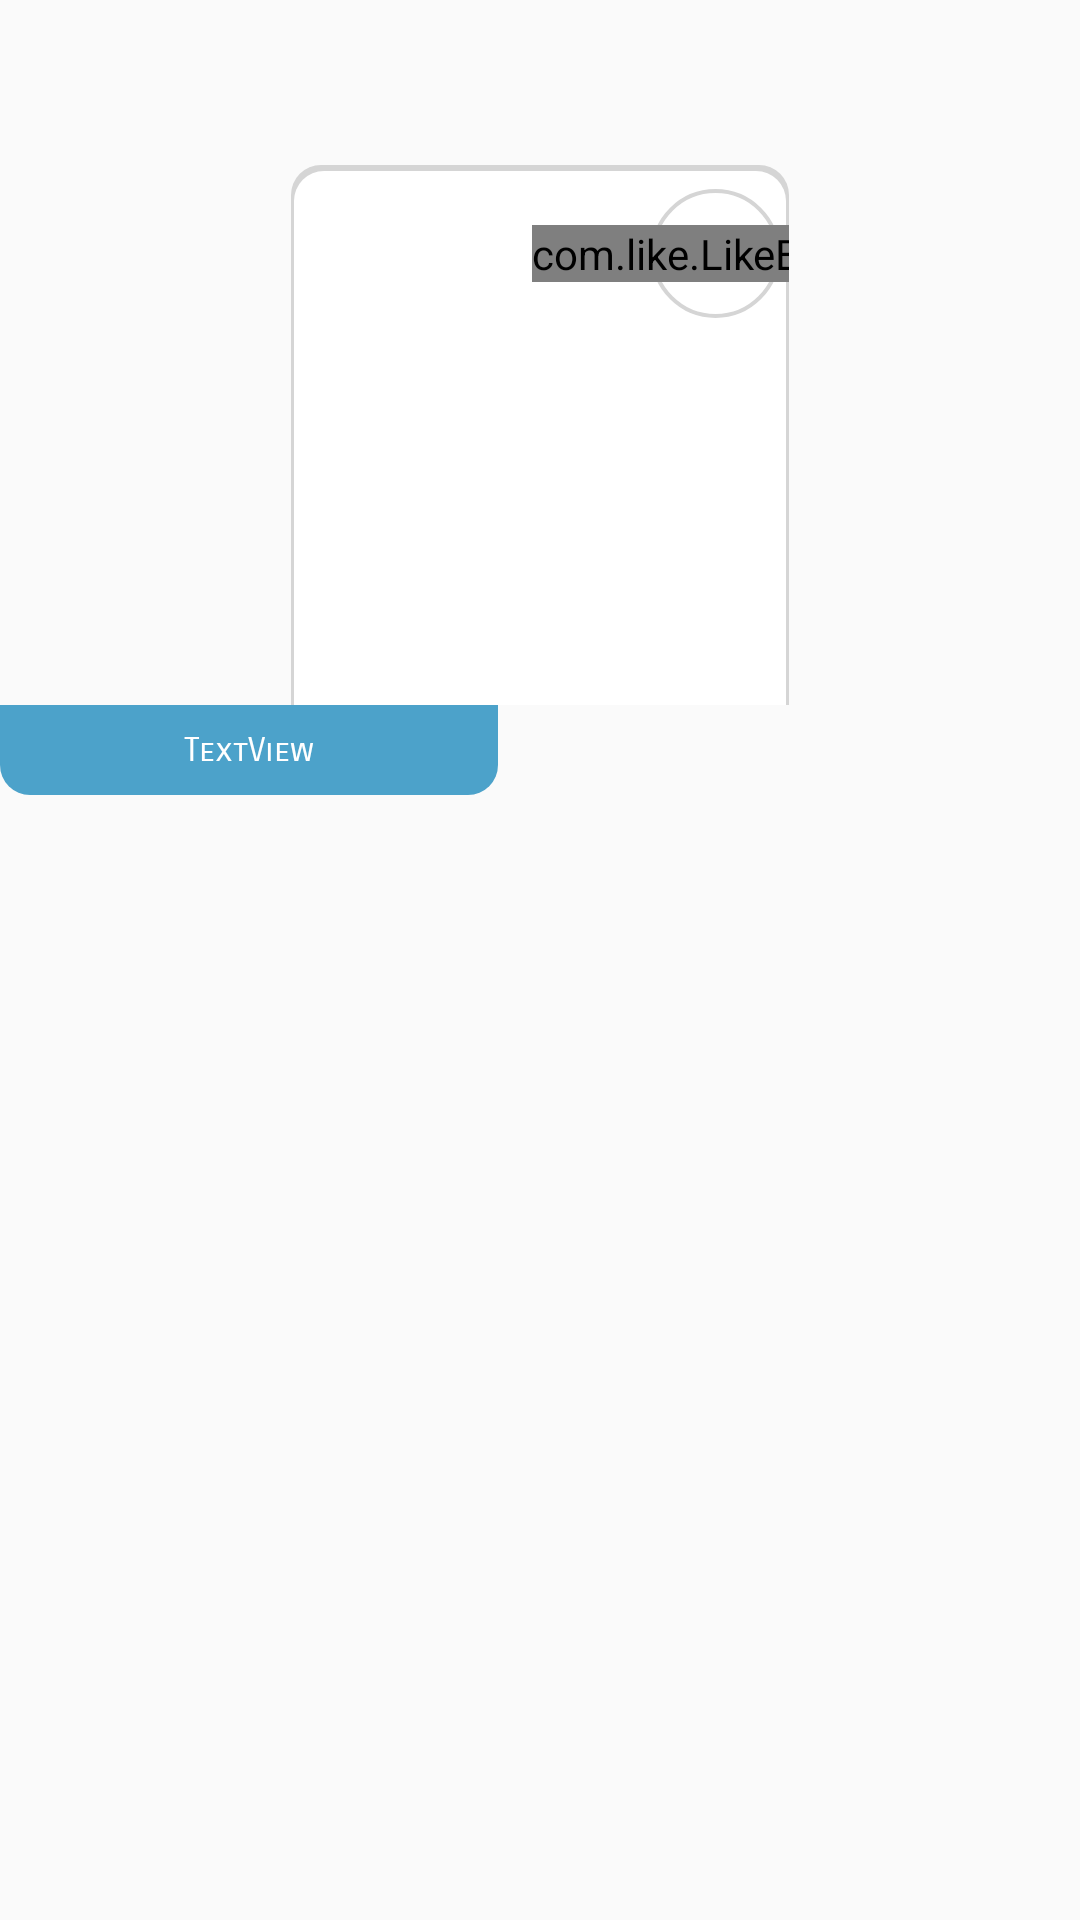

This screen was rendered from an Android layout file. Write that file and the resources it references.
<!-- AndroidManifest.xml: application theme Theme.ImportMAG -->
<!-- res/layout/recycler_productos_destacados.xml -->
<?xml version="1.0" encoding="utf-8"?>
<androidx.constraintlayout.widget.ConstraintLayout xmlns:android="http://schemas.android.com/apk/res/android"
    xmlns:app="http://schemas.android.com/apk/res-auto"
    xmlns:tools="http://schemas.android.com/tools"
    android:layout_width="wrap_content"
    android:layout_height="wrap_content"
    android:layout_marginStart="16dp"
    android:layout_marginEnd="16dp">

     <androidx.constraintlayout.widget.ConstraintLayout
        android:id="@+id/clpr"
        android:layout_width="wrap_content"
        android:layout_height="wrap_content"
        app:layout_constraintBottom_toBottomOf="parent"
        app:layout_constraintEnd_toEndOf="parent"
        app:layout_constraintStart_toStartOf="parent"
        app:layout_constraintTop_toTopOf="parent"
        app:layout_constraintVertical_bias="0.1">

         <TextView
             android:id="@+id/txtGuia"
             android:layout_width="166dp"
             android:layout_height="180dp"
             android:background="@drawable/shadowimages"
             android:layout_marginTop="10dp"
             android:shadowRadius="50"
             android:shadowColor="@color/negro"
             app:layout_constraintEnd_toEndOf="parent"
             app:layout_constraintHorizontal_bias="1.0"
             app:layout_constraintStart_toStartOf="parent"
             app:layout_constraintTop_toTopOf="parent"></TextView>

         <ImageView
             android:id="@+id/imgProdsTodos"
             android:layout_width="160dp"
             android:layout_height="160dp"
             android:layout_marginStart="2dp"
             android:layout_marginTop="8dp"
             android:layout_marginEnd="2dp"
             app:layout_constraintEnd_toEndOf="parent"
             app:layout_constraintStart_toStartOf="@+id/txtGuia"
             app:layout_constraintTop_toTopOf="@+id/txtGuia" />

         <ImageView
             android:id="@+id/imageView7"
             android:layout_width="43dp"
             android:layout_height="43dp"
             android:src="@drawable/circulo_forma"
             app:layout_constraintEnd_toEndOf="@+id/imgProdsTodos"
             app:layout_constraintTop_toTopOf="@+id/imgProdsTodos" />

         <com.like.LikeButton
             android:id="@+id/btn_like"
             android:layout_width="wrap_content"
             android:layout_height="wrap_content"
             app:icon_size="30dp"
             app:circle_end_color="@color/grisoscuro"
             app:circle_start_color="@color/grey_font"
             app:dots_primary_color="@color/grisoscuro"
             app:dots_secondary_color="@color/grey_font"
             app:like_drawable="@drawable/ic_favorito_off"
             app:unlike_drawable="@drawable/ic_iconcorazon"

             app:layout_constraintBottom_toBottomOf="@+id/imageView7"
             app:layout_constraintEnd_toEndOf="@+id/imageView7"
             app:layout_constraintStart_toStartOf="@+id/imageView7"
             app:layout_constraintTop_toTopOf="@+id/imageView7" />


    </androidx.constraintlayout.widget.ConstraintLayout>

    <TextView
        android:id="@+id/txt_NombreProducto"
        android:layout_width="166dp"
        android:layout_height="30dp"
        android:background="@drawable/shadow"
        android:fontFamily="sans-serif-smallcaps"
        android:gravity="center"
        android:text="TextView"
        android:paddingRight="5dp"
        android:paddingLeft="5dp"
        android:textAlignment="center"
        android:textColor="@color/white"
        android:textSize="11dp"
        app:layout_constraintBottom_toBottomOf="parent"
        app:layout_constraintEnd_toEndOf="parent"
        app:layout_constraintHorizontal_bias="0.0"
        app:layout_constraintStart_toStartOf="parent"
        app:layout_constraintTop_toBottomOf="@+id/clpr"
        app:layout_constraintVertical_bias="0.0" />

</androidx.constraintlayout.widget.ConstraintLayout>
<!-- resources referenced by this layout -->
<resources>
  <color name="grisoscuro">#272626</color>
  <color name="negro">#000000</color>
  <color name="white">#FFFFFF</color>
  <!-- drawable circulo_forma (drawable) -->
  <?xml version="1.0" encoding="utf-8"?>
  <shape xmlns:android="http://schemas.android.com/apk/res/android"
      android:shape="oval">
      <solid android:color="@color/white"></solid>
      <stroke android:color="@color/reacoff"
          android:width="1.2dp">
  
      </stroke>
  
  </shape>
  <!-- drawable ic_favorito_off (drawable) -->
  <vector android:height="24dp" android:tint="@color/griscsliders"
      android:viewportHeight="24" android:viewportWidth="24"
      android:width="24dp" xmlns:android="http://schemas.android.com/apk/res/android">
      <path android:fillColor="@android:color/white" android:pathData="M12,21.35l-1.45,-1.32C5.4,15.36 2,12.28 2,8.5 2,5.42 4.42,3 7.5,3c1.74,0 3.41,0.81 4.5,2.09C13.09,3.81 14.76,3 16.5,3 19.58,3 22,5.42 22,8.5c0,3.78 -3.4,6.86 -8.55,11.54L12,21.35z"/>
  </vector>
  <!-- drawable ic_iconcorazon (drawable) -->
  <vector android:height="24dp" android:tint="@color/reacoff"
      android:viewportHeight="24" android:viewportWidth="24"
      android:width="24dp" xmlns:android="http://schemas.android.com/apk/res/android">
      <path android:fillColor="@android:color/white" android:pathData="M16.5,3c-1.74,0 -3.41,0.81 -4.5,2.09C10.91,3.81 9.24,3 7.5,3 4.42,3 2,5.42 2,8.5c0,3.78 3.4,6.86 8.55,11.54L12,21.35l1.45,-1.32C18.6,15.36 22,12.28 22,8.5 22,5.42 19.58,3 16.5,3zM12.1,18.55l-0.1,0.1 -0.1,-0.1C7.14,14.24 4,11.39 4,8.5 4,6.5 5.5,5 7.5,5c1.54,0 3.04,0.99 3.57,2.36h1.87C13.46,5.99 14.96,5 16.5,5c2,0 3.5,1.5 3.5,3.5 0,2.89 -3.14,5.74 -7.9,10.05z"/>
  </vector>
  <!-- drawable shadow (drawable) -->
  <?xml version="1.0" encoding="utf-8"?>
  <shape xmlns:android="http://schemas.android.com/apk/res/android"
      android:shape="rectangle">
      <solid android:color="@color/azulclaroimport"></solid>
      <corners
  
          android:bottomRightRadius="10dp"
          android:bottomLeftRadius="10dp"
          ></corners>
  </shape>
  <!-- drawable shadowimages (drawable-v24) -->
  <?xml version="1.0" encoding="utf-8"?>
  <layer-list xmlns:android="http://schemas.android.com/apk/res/android">
      <item>
          <shape android:shape="rectangle">
              <solid android:color="@color/reacoff" />
              <corners android:topRightRadius="10dp"
                  android:topLeftRadius="10dp"
                  />
          </shape>
      </item>
      <item
          android:top="2dp"
          android:left="1dp"
          android:right="1dp">
          <shape android:shape="rectangle">
              <solid android:color="@android:color/white" />
              <corners android:topRightRadius="10dp"
                  android:topLeftRadius="10dp"
                  />
          </shape>
      </item>
  </layer-list>
  <style name="Theme.ImportMAG" parent="Theme.MaterialComponents.Light.Bridge">
          
  
          <item name="android:statusBarColor">@color/white</item>
          <item name="android:windowLightStatusBar">true</item>
          <item name="android:navigationBarColor">#FFFFFF</item>
          <item name="windowNoTitle">true</item>
          <item name="android:windowLightNavigationBar">true</item>
  
          <item name="colorPrimary">@color/azulclaroimport</item>
          
          <item name="colorPrimaryDark">@color/colorPrimaryDark</item>
          
          <item name="colorAccent">@color/azulclaroimport</item>
  
  
  
      </style>
  <color name="reacoff">#D5D5D5</color>
  <color name="griscsliders">#A2A2A2</color>
  <color name="azulclaroimport">#4ca2ca</color>
  <color name="colorPrimaryDark">#272626</color>
</resources>
